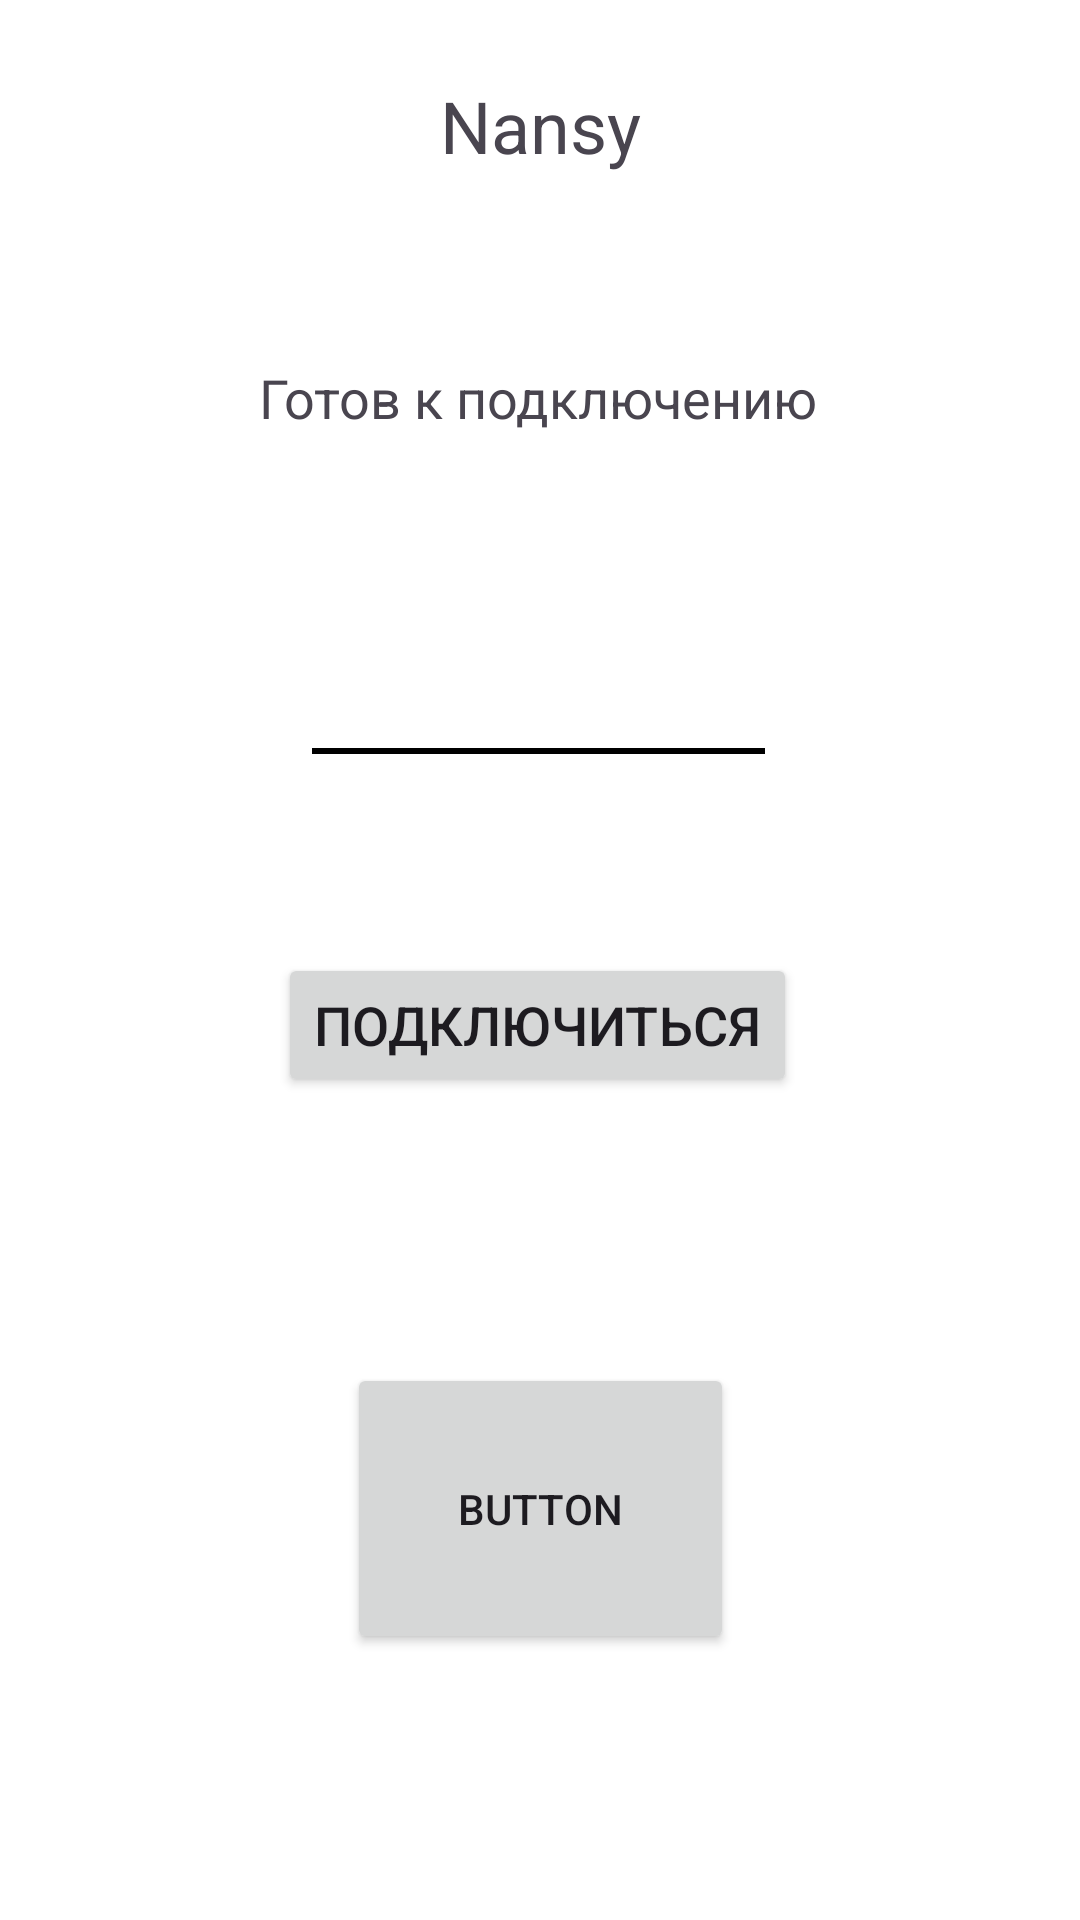

The Android layout XML behind this screen, and the referenced resources:
<!-- AndroidManifest.xml: application theme Theme.Nansy_mobile -->
<!-- res/layout/activity_main.xml -->
<?xml version="1.0" encoding="utf-8"?>
<androidx.constraintlayout.widget.ConstraintLayout xmlns:android="http://schemas.android.com/apk/res/android"
    xmlns:app="http://schemas.android.com/apk/res-auto"
    xmlns:tools="http://schemas.android.com/tools"
    android:id="@+id/main"
    android:layout_width="match_parent"
    android:layout_height="match_parent"
    tools:context=".MainActivity">

    <TextView
        android:id="@+id/textView"
        android:layout_width="wrap_content"
        android:layout_height="wrap_content"
        android:text="Nansy"
        android:textSize="24sp"
        app:layout_constraintBottom_toBottomOf="parent"
        app:layout_constraintEnd_toEndOf="parent"
        app:layout_constraintStart_toStartOf="parent"
        app:layout_constraintTop_toTopOf="parent"
        app:layout_constraintVertical_bias="0.042" />

    <Button
        android:id="@+id/connectBtn"
        android:layout_width="wrap_content"
        android:layout_height="wrap_content"
        android:text="Подключиться"
        android:textSize="18sp"
        app:layout_constraintBottom_toBottomOf="parent"
        app:layout_constraintEnd_toEndOf="parent"
        app:layout_constraintHorizontal_bias="0.495"
        app:layout_constraintStart_toStartOf="parent"
        app:layout_constraintTop_toBottomOf="@+id/textView"
        app:layout_constraintVertical_bias="0.486" />

    <TextView
        android:id="@+id/statusText"
        android:layout_width="wrap_content"
        android:layout_height="wrap_content"
        android:text="Готов к подключению"
        android:textSize="18sp"
        app:layout_constraintBottom_toTopOf="@+id/connectBtn"
        app:layout_constraintHorizontal_bias="0.497"
        app:layout_constraintLeft_toLeftOf="parent"
        app:layout_constraintRight_toRightOf="parent"
        app:layout_constraintTop_toBottomOf="@+id/textView"
        app:layout_constraintVertical_bias="0.265" />

    <EditText
        android:id="@+id/ipInput"
        android:layout_width="151dp"
        android:layout_height="44dp"
        app:layout_constraintBottom_toTopOf="@+id/connectBtn"
        app:layout_constraintEnd_toEndOf="parent"
        app:layout_constraintHorizontal_bias="0.498"
        app:layout_constraintStart_toStartOf="parent"
        app:layout_constraintTop_toBottomOf="@+id/statusText" />

    <Button
        android:id="@+id/transitionBtn"
        android:layout_width="129dp"
        android:layout_height="97dp"
        android:text="Button"
        app:layout_constraintBottom_toBottomOf="parent"
        app:layout_constraintEnd_toEndOf="parent"
        app:layout_constraintStart_toStartOf="parent"
        app:layout_constraintTop_toBottomOf="@+id/connectBtn" />

</androidx.constraintlayout.widget.ConstraintLayout>
<!-- resources referenced by this layout -->
<resources>
  <style name="Theme.Nansy_mobile" parent="Base.Theme.Nansy_mobile" />
  <style name="Base.Theme.Nansy_mobile" parent="Theme.Material3.DayNight.NoActionBar">
          
          
          <item name="android:windowBackground">@color/background_color</item>
          <item name="android:editTextBackground">@drawable/edit_text_line</item>
      </style>
  <color name="background_color">#474A51</color>
  <!-- drawable edit_text_line (drawable) -->
  <layer-list xmlns:android="http://schemas.android.com/apk/res/android">
      <item
          android:bottom="2dp"
          android:left="-10dp"
          android:right="-10dp"
          android:top="-10dp">
          <shape>
              <solid android:color="@android:color/transparent" />
              <stroke
                  android:width="2dp"
                  android:color="@color/royal_blue" />
          </shape>
      </item>
  </layer-list>
  <color name="royal_blue">#4169E1</color>
</resources>
